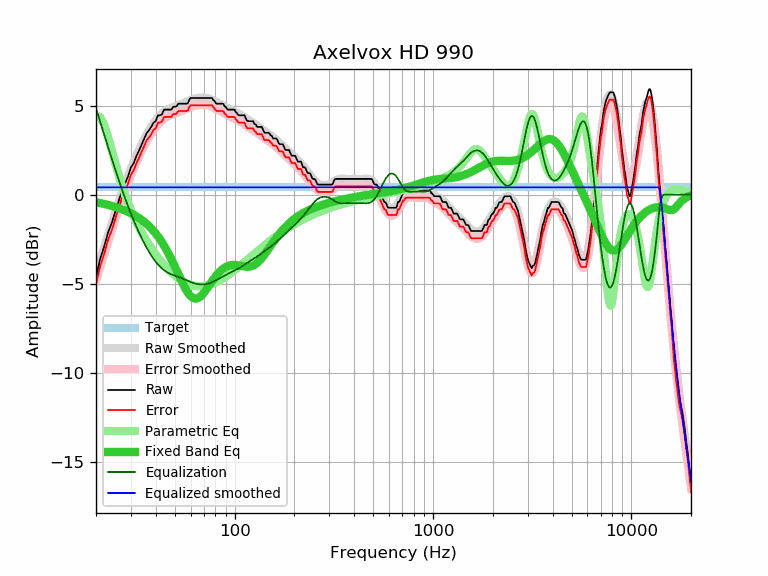

Values plotted in this chart, from the file beside it:
frequency, raw, error, smoothed, error_smoothed, equalization, parametric_eq, equalized_raw, equalized_smoothed, target
20, -4.63, -5.04, -4.44, -4.85, 4.85, -0.43, 0.22, 0.41, 0.41
21, -3.60, -4.01, -3.68, -4.09, 4.09, -0.47, 0.49, 0.41, 0.41
22, -2.91, -3.32, -2.95, -3.36, 3.36, -0.52, 0.45, 0.41, 0.41
23, -2.13, -2.54, -2.27, -2.67, 2.67, -0.58, 0.55, 0.41, 0.41
24, -1.60, -2.01, -1.62, -2.03, 2.03, -0.63, 0.43, 0.41, 0.41
25, -0.98, -1.39, -1.01, -1.42, 1.42, -0.69, 0.44, 0.41, 0.41
26, -0.37, -0.78, -0.43, -0.84, 0.84, -0.76, 0.47, 0.41, 0.41
27, 0.20, -0.21, 0.10, -0.31, 0.31, -0.82, 0.51, 0.41, 0.41
28, 0.62, 0.21, 0.59, 0.18, -0.18, -0.89, 0.44, 0.41, 0.41
29, 1.02, 0.61, 1.05, 0.64, -0.64, -0.97, 0.38, 0.41, 0.41
30, 1.53, 1.12, 1.47, 1.07, -1.07, -1.05, 0.47, 0.41, 0.41
31, 1.77, 1.36, 1.86, 1.45, -1.45, -1.13, 0.32, 0.41, 0.41
32, 2.18, 1.77, 2.22, 1.81, -1.81, -1.22, 0.37, 0.41, 0.41
33, 2.48, 2.07, 2.55, 2.14, -2.14, -1.32, 0.34, 0.41, 0.41
34, 2.82, 2.41, 2.86, 2.45, -2.45, -1.42, 0.37, 0.41, 0.41
35, 3.14, 2.73, 3.13, 2.73, -2.73, -1.53, 0.42, 0.41, 0.41
36, 3.45, 3.04, 3.39, 2.98, -2.98, -1.64, 0.47, 0.41, 0.41
37, 3.61, 3.20, 3.62, 3.21, -3.21, -1.77, 0.40, 0.41, 0.41
38, 3.80, 3.39, 3.83, 3.42, -3.42, -1.90, 0.38, 0.41, 0.41
39, 4.04, 3.63, 4.01, 3.61, -3.61, -2.04, 0.44, 0.41, 0.41
40, 4.12, 3.71, 4.18, 3.77, -3.77, -2.18, 0.35, 0.41, 0.41
41, 4.44, 4.03, 4.32, 3.92, -3.92, -2.34, 0.53, 0.41, 0.41
42, 4.45, 4.04, 4.45, 4.04, -4.04, -2.50, 0.41, 0.41, 0.41
43, 4.50, 4.09, 4.56, 4.15, -4.15, -2.67, 0.36, 0.41, 0.41
44, 4.76, 4.35, 4.65, 4.24, -4.24, -2.85, 0.52, 0.41, 0.41
45, 4.77, 4.36, 4.72, 4.31, -4.31, -3.04, 0.46, 0.41, 0.41
46, 4.77, 4.36, 4.79, 4.38, -4.38, -3.23, 0.40, 0.41, 0.41
47, 4.77, 4.36, 4.84, 4.43, -4.43, -3.43, 0.34, 0.41, 0.41
48, 4.77, 4.36, 4.88, 4.48, -4.48, -3.64, 0.30, 0.41, 0.41
49, 4.93, 4.52, 4.92, 4.52, -4.52, -3.84, 0.42, 0.41, 0.41
50, 4.93, 4.52, 4.96, 4.55, -4.55, -4.05, 0.38, 0.41, 0.41
51, 4.96, 4.55, 4.99, 4.59, -4.59, -4.26, 0.38, 0.41, 0.41
52, 5.10, 4.69, 5.03, 4.62, -4.62, -4.47, 0.48, 0.41, 0.41
53, 5.10, 4.69, 5.06, 4.65, -4.65, -4.67, 0.45, 0.41, 0.41
54, 5.10, 4.69, 5.10, 4.69, -4.69, -4.86, 0.41, 0.41, 0.41
55, 5.10, 4.69, 5.13, 4.72, -4.72, -5.04, 0.38, 0.41, 0.41
56, 5.10, 4.69, 5.17, 4.76, -4.76, -5.21, 0.34, 0.41, 0.41
57, 5.10, 4.69, 5.21, 4.80, -4.80, -5.36, 0.30, 0.41, 0.41
58, 5.12, 4.71, 5.24, 4.84, -4.84, -5.49, 0.29, 0.41, 0.41
59, 5.31, 4.90, 5.28, 4.87, -4.87, -5.61, 0.44, 0.41, 0.41
60, 5.42, 5.01, 5.31, 4.90, -4.90, -5.70, 0.52, 0.41, 0.41
61, 5.42, 5.01, 5.34, 4.94, -4.94, -5.77, 0.49, 0.41, 0.41
62, 5.42, 5.01, 5.37, 4.96, -4.96, -5.81, 0.46, 0.41, 0.41
63, 5.42, 5.01, 5.39, 4.99, -4.99, -5.83, 0.44, 0.41, 0.41
64, 5.42, 5.01, 5.41, 5.00, -5.00, -5.83, 0.42, 0.41, 0.41
65, 5.42, 5.01, 5.43, 5.02, -5.02, -5.82, 0.40, 0.41, 0.41
66, 5.42, 5.01, 5.44, 5.03, -5.03, -5.78, 0.39, 0.41, 0.41
67, 5.42, 5.01, 5.45, 5.04, -5.04, -5.73, 0.39, 0.41, 0.41
68, 5.42, 5.01, 5.45, 5.04, -5.04, -5.66, 0.38, 0.41, 0.41
69, 5.42, 5.01, 5.45, 5.04, -5.04, -5.59, 0.38, 0.41, 0.41
70, 5.42, 5.01, 5.45, 5.04, -5.04, -5.50, 0.38, 0.41, 0.41
71, 5.42, 5.01, 5.44, 5.03, -5.03, -5.41, 0.39, 0.41, 0.41
72, 5.42, 5.01, 5.43, 5.02, -5.02, -5.32, 0.40, 0.41, 0.41
73, 5.42, 5.01, 5.42, 5.01, -5.01, -5.23, 0.41, 0.41, 0.41
74, 5.42, 5.01, 5.40, 4.99, -4.99, -5.13, 0.43, 0.41, 0.41
75, 5.42, 5.01, 5.38, 4.97, -4.97, -5.03, 0.45, 0.41, 0.41
76, 5.42, 5.01, 5.36, 4.95, -4.95, -4.94, 0.48, 0.41, 0.41
77, 5.42, 5.01, 5.33, 4.92, -4.92, -4.85, 0.50, 0.41, 0.41
78, 5.30, 4.89, 5.30, 4.89, -4.89, -4.76, 0.41, 0.41, 0.41
79, 5.26, 4.85, 5.27, 4.86, -4.86, -4.68, 0.40, 0.41, 0.41
... 553 more rows
